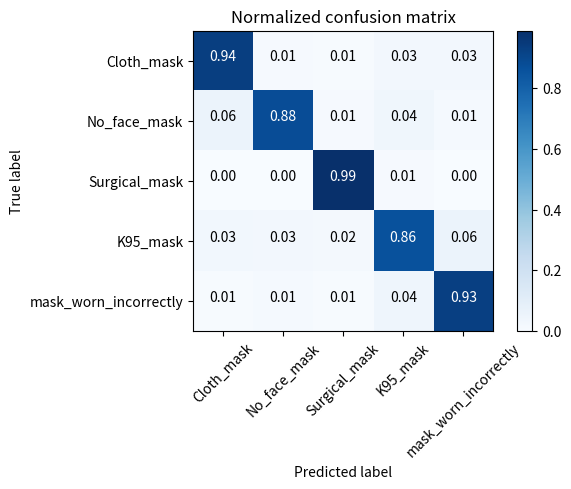

Write the Python code that produced this figure.
import itertools
import matplotlib.pyplot as plt
import numpy as np
# 绘制混淆矩阵
def plot_confusion_matrix(cm, classes, normalize=False, title='Confusion matrix', cmap=plt.cm.Blues):
    """
    - cm :  calculate the value of the confusion matrix
    - classes : class for every row/column
    - normalize : True:show percentage, False:show counts
    """
    if normalize:
        cm = cm.astype('float') / cm.sum(axis=1)[:, np.newaxis]
        print("show percentage：")
        np.set_printoptions(formatter={'float': '{: 0.2f}'.format})
        print(cm)
    else:
        print('show specific number：')
        print(cm)
    plt.imshow(cm, interpolation='nearest', cmap=cmap)
    plt.title(title)
    plt.colorbar()
    tick_marks = np.arange(len(classes))
    plt.xticks(tick_marks, classes, rotation=45)
    plt.yticks(tick_marks, classes)
    plt.ylim(len(classes) - 0.5, -0.5)
    fmt = '.2f' if normalize else 'd'
    thresh = cm.max() / 2.
    for i, j in itertools.product(range(cm.shape[0]), range(cm.shape[1])):
        plt.text(j, i, format(cm[i, j], fmt),
                 horizontalalignment="center",
                 color="white" if cm[i, j] > thresh else "black")
    plt.tight_layout()
    plt.ylabel('True label')
    plt.xlabel('Predicted label')
    plt.show()
#test data, can be edited according to the result in fact

cnf_matrix = np.array([[187,2,1,5,5],
                      [12,176,2,7,3],
                      [0,0,198,2,0],
                      [6,5,4,173,12],
                      [1,3,1,9,186]])
attack_types = ['Cloth_mask', 'No_face_mask', 'Surgical_mask', 'K95_mask', 'mask_worn_incorrectly']

plot_confusion_matrix(cnf_matrix, classes=attack_types, normalize=True, title='Normalized confusion matrix')

"""
precision=
accuracy=
recall=
f-measure=
"""